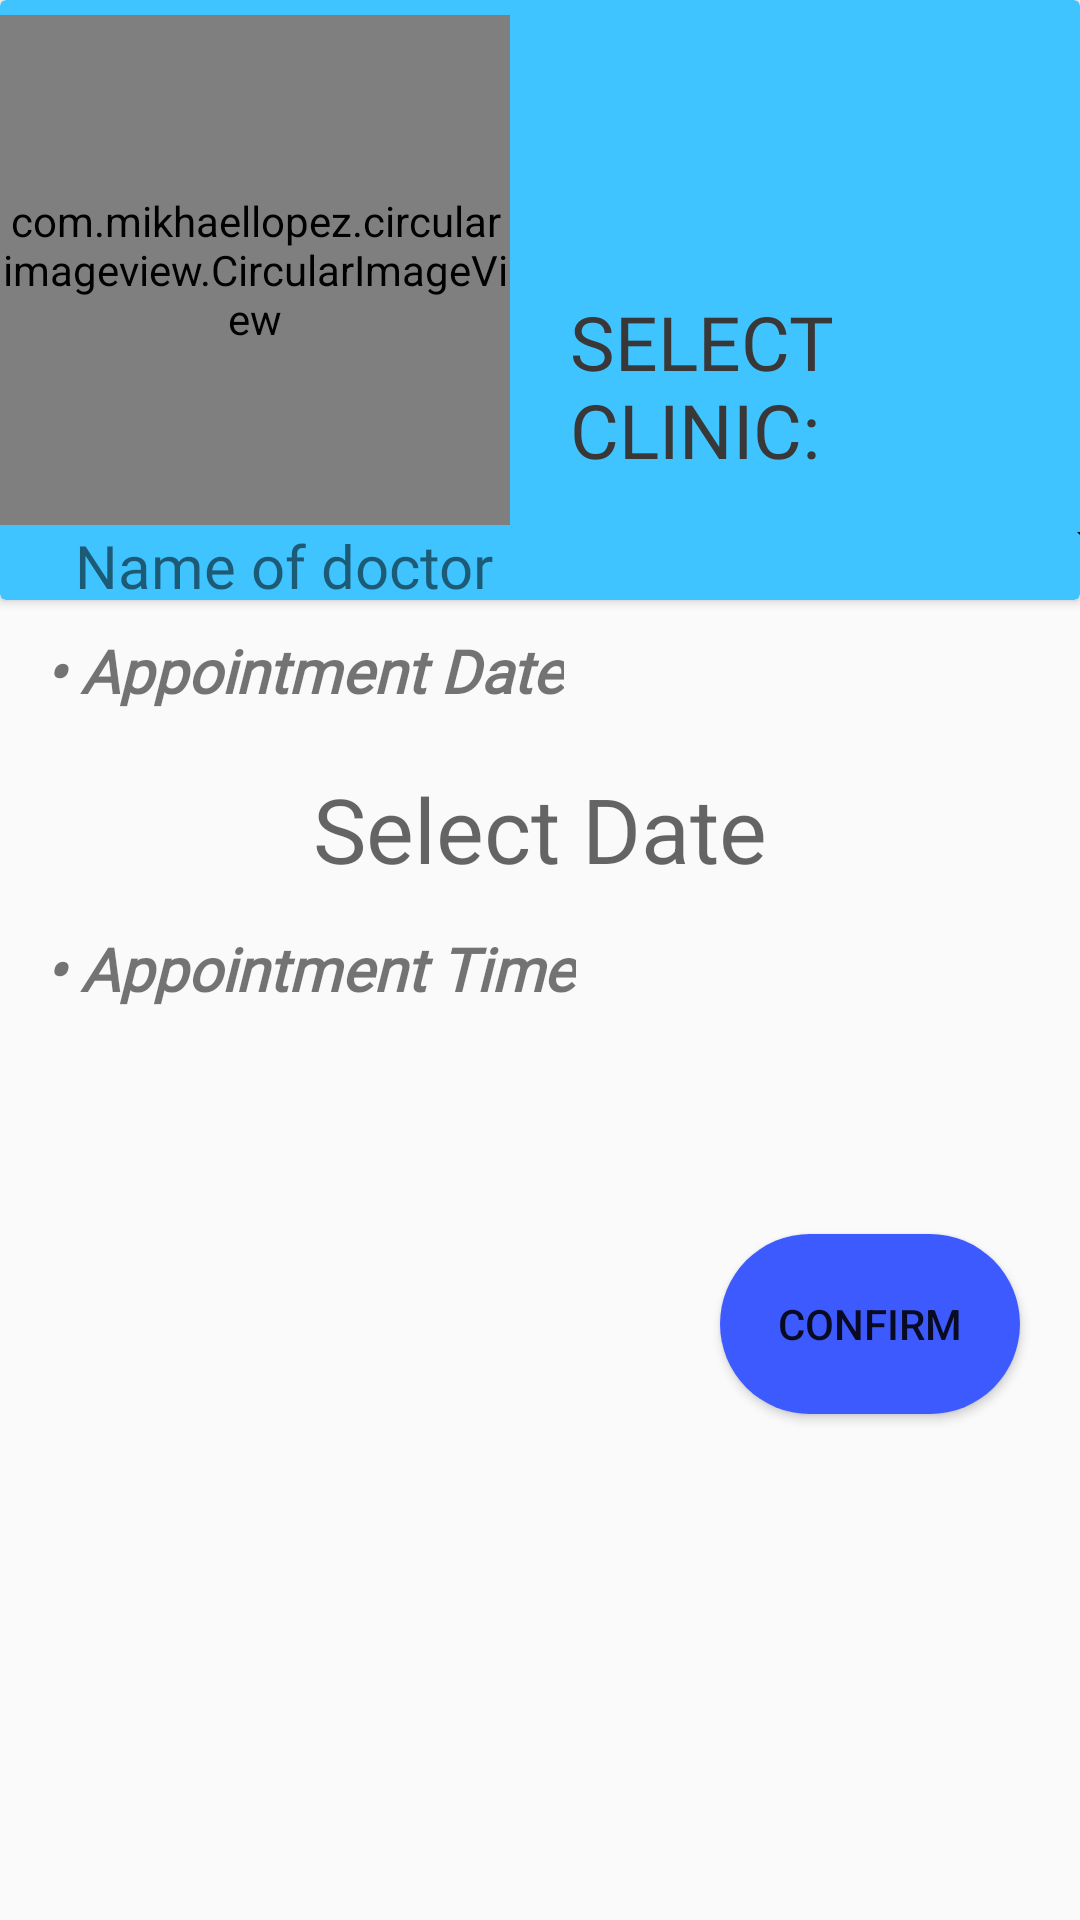

Android layout source for this screen:
<!-- AndroidManifest.xml: application theme AppTheme -->
<!-- res/layout/fragment_bookdate_.xml -->
<?xml version="1.0" encoding="utf-8"?>
<RelativeLayout xmlns:android="http://schemas.android.com/apk/res/android"
    xmlns:app="http://schemas.android.com/apk/res-auto"
    xmlns:tools="http://schemas.android.com/tools"
    android:layout_width="match_parent"
    android:layout_height="match_parent">

    <androidx.cardview.widget.CardView
        android:layout_width="match_parent"
        android:layout_height="200dp"
        android:backgroundTint="#40c4ff"
        android:id="@+id/cardview"
        >
        <com.mikhaellopez.circularimageview.CircularImageView
            android:layout_width="170dp"
            android:layout_height="170dp"
            android:layout_marginTop="5dp"
            android:src="@drawable/surgeon_image"
            android:id="@+id/booked_image" />
        <TextView
            android:layout_width="wrap_content"
            android:layout_height="wrap_content"
            android:text="Name of doctor"
            android:fontFamily="@font/boogaloo"
            android:textSize="20sp"
            android:layout_marginLeft="25dp"
            android:layout_marginTop="175dp"
            android:id="@+id/booked_name"
            />

        <Spinner
            android:id="@+id/spinner_clinic"
            android:layout_width="218dp"
            android:layout_height="41dp"
            android:layout_gravity="bottom"
            android:layout_marginLeft="170dp"
            android:backgroundTint="#090909"
            android:spinnerMode="dialog">

        </Spinner>

        <TextView
            android:id="@+id/booked_clinic"
            android:layout_width="wrap_content"
            android:layout_height="wrap_content"
            android:layout_gravity="bottom"
            android:layout_marginLeft="190dp"
            android:layout_marginBottom="40dp"
            android:fontFamily="@font/boogaloo"
            android:text="Select Clinic:"
            android:textAllCaps="true"
            android:textColor="#393737"
            android:textSize="25sp" />

    </androidx.cardview.widget.CardView>

    <TextView
        android:layout_width="wrap_content"
        android:layout_height="40dp"
        android:layout_marginLeft="10sp"
        android:layout_marginTop="210dp"
        android:fontFamily="@font/boogaloo"
        android:id="@+id/date"
        android:text=" • Appointment Date"
        android:textSize="20sp"
        android:textStyle="bold|italic" />

    <RelativeLayout
        android:id="@+id/activity_main"
        android:layout_width="match_parent"
        android:layout_height="wrap_content"
        android:layout_below="@+id/date"
        android:paddingLeft="@dimen/activity_horizontal_margin"
        android:paddingTop="@dimen/activity_vertical_margin"
        android:paddingRight="@dimen/activity_horizontal_margin"
        android:paddingBottom="@dimen/activity_vertical_margin">

        <TextView
            android:id="@+id/tvDate"
            android:layout_width="wrap_content"
            android:layout_height="wrap_content"
            android:layout_centerHorizontal="true"
            android:hint="Select Date"
            android:textSize="30sp" />
    </RelativeLayout>

    <TextView
        android:id="@+id/time"
        android:layout_width="wrap_content"
        android:layout_height="40dp"
        android:layout_below="@+id/activity_main"
        android:layout_marginLeft="10sp"
        android:layout_marginTop="7dp"
        android:fontFamily="@font/boogaloo"
        android:text=" • Appointment Time"
        android:textSize="20sp"
        android:textStyle="bold|italic" />

    <androidx.recyclerview.widget.RecyclerView
        android:id="@+id/recyclerview_booked"
        android:layout_width="match_parent"
        android:layout_height="wrap_content"
        android:layout_below="@+id/time"
        android:layout_marginLeft="10sp"
        android:layout_marginTop="10dp"
        android:padding="16dp" />

    <Button
        android:layout_width="100dp"
        android:layout_height="60dp"
        android:layout_below="@+id/recyclerview_booked"
        android:layout_alignParentRight="true"
        android:layout_marginTop="20dp"
        android:layout_marginEnd="20dp"
        android:id="@+id/button_confirm"
        android:background="@drawable/btn_rounded"
        android:text="Confirm" />



</RelativeLayout>
<!-- resources referenced by this layout -->
<resources>
  <dimen name="activity_horizontal_margin">6dp</dimen>
  <dimen name="activity_vertical_margin">6dp</dimen>
  <!-- drawable btn_rounded (drawable-v24) -->
  <?xml version="1.0" encoding="utf-8"?>
  <shape xmlns:android="http://schemas.android.com/apk/res/android"
      android:shape="rectangle">
      <solid android:color="#3D5AFE"/>
      <corners android:radius="80dp"/>
  </shape>
  <style name="AppTheme" parent="Theme.AppCompat.DayNight.NoActionBar">
          
          <item name="colorPrimary">@color/colorPrimary</item>
          <item name="colorPrimaryDark">@color/colorPrimaryDark</item>
          <item name="colorAccent">@color/colorAccent</item>
      </style>
  <color name="colorPrimary">#F8070707</color>
  <color name="colorPrimaryDark">#F8070707</color>
  <color name="colorAccent">#03DAC5</color>
</resources>
